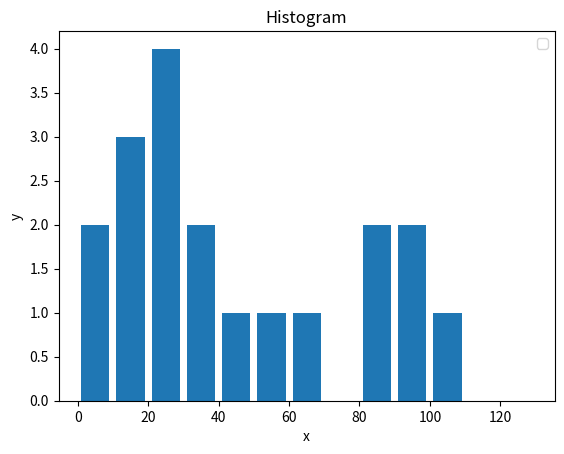

Reproduce this figure in Python.
import matplotlib.pyplot as plt

population_ages=[22,26,67,89,90,11,4,1,16,56,23,33,25,30,47,80,100,92,13]
#ids=[x for x in range(len(population_ages))]
bins=[0,10,20,30,40,50,60,70,80,90,100,110,120,130]

plt.hist(population_ages,bins,histtype='bar',rwidth=0.8)

plt.xlabel('x')
plt.ylabel('y')
plt.title('Histogram')
plt.legend()
plt.show()
